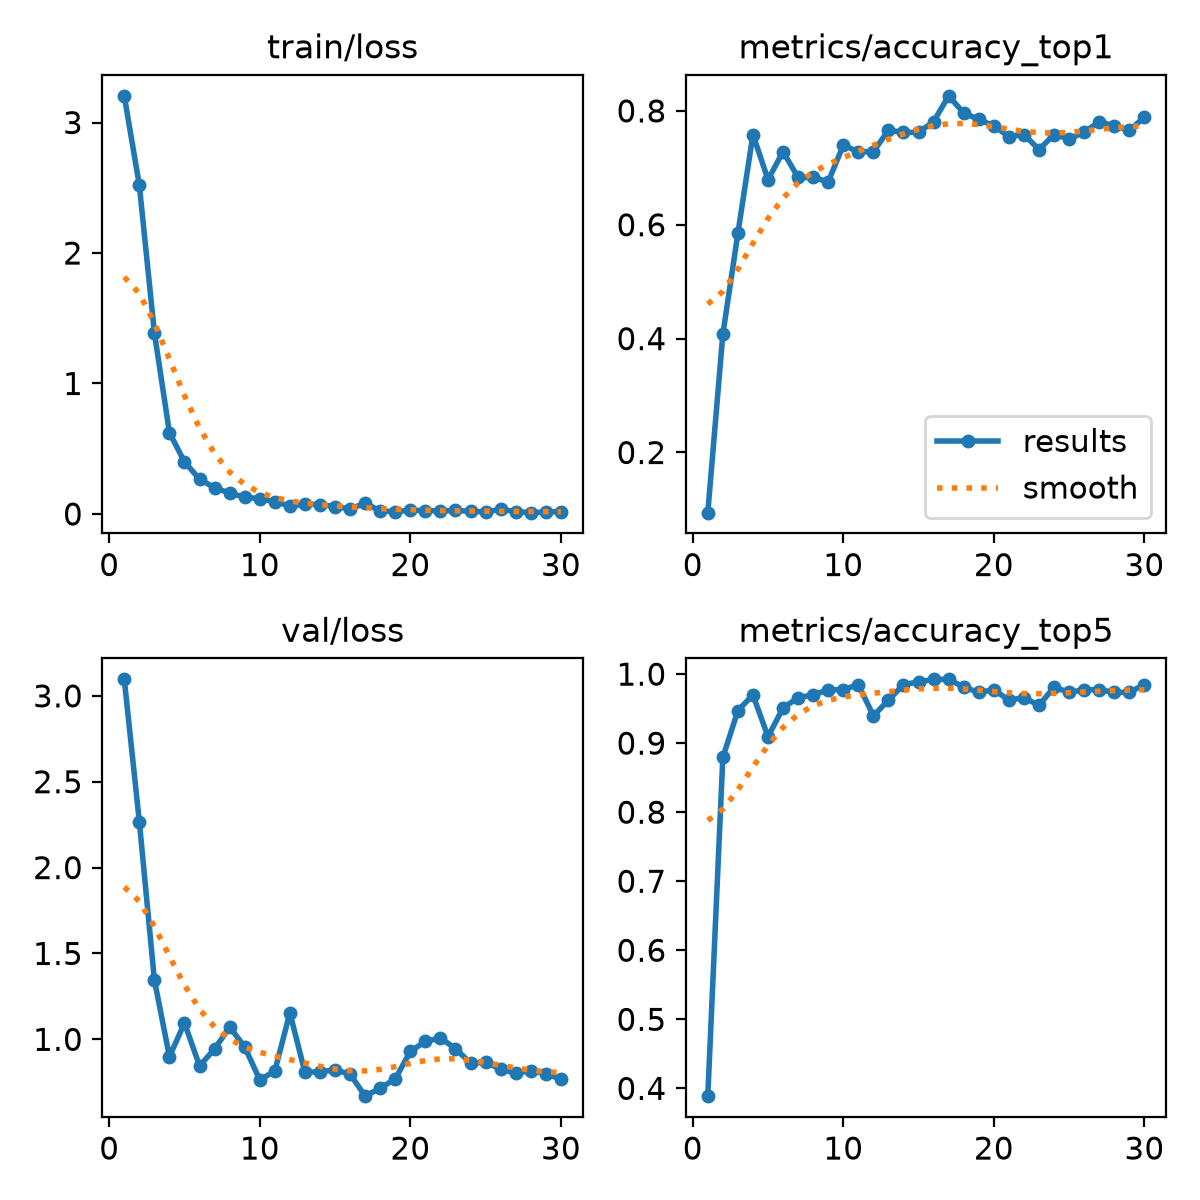

The file beside this chart, header and first rows:
epoch, time, train/loss, metrics/accuracy_top1, metrics/accuracy_top5, val/loss, lr/pg0, lr/pg1, lr/pg2
1, 70.47, 3.205, 0.09434, 0.3887, 3.096, 0.0001087, 0.0001087, 0.0001087
2, 158.6, 2.52, 0.4076, 0.8792, 2.267, 0.0002125, 0.0002125, 0.0002125
3, 237.5, 1.389, 0.5849, 0.9472, 1.346, 0.0003089, 0.0003089, 0.0003089
4, 316.5, 0.6231, 0.7585, 0.9698, 0.8994, 0.0003, 0.0003, 0.0003
5, 396.8, 0.3991, 0.6793, 0.9094, 1.095, 0.000289, 0.000289, 0.000289
6, 471.5, 0.267, 0.7283, 0.9509, 0.8452, 0.0002781, 0.0002781, 0.0002781
7, 544.9, 0.201, 0.683, 0.966, 0.9438, 0.0002671, 0.0002671, 0.0002671
8, 618.8, 0.1604, 0.683, 0.9698, 1.071, 0.0002561, 0.0002561, 0.0002561
9, 692.1, 0.1281, 0.6755, 0.9774, 0.9562, 0.0002451, 0.0002451, 0.0002451
10, 763.8, 0.1172, 0.7396, 0.9774, 0.7632, 0.0002341, 0.0002341, 0.0002341
11, 837.4, 0.09432, 0.7283, 0.9849, 0.8159, 0.0002231, 0.0002231, 0.0002231
12, 914.4, 0.06141, 0.7283, 0.9396, 1.155, 0.0002121, 0.0002121, 0.0002121
13, 991.4, 0.07427, 0.766, 0.9623, 0.8074, 0.0002011, 0.0002011, 0.0002011
14, 1068, 0.07257, 0.7623, 0.9849, 0.8116, 0.0001901, 0.0001901, 0.0001901
15, 1157, 0.05631, 0.7623, 0.9887, 0.822, 0.0001792, 0.0001792, 0.0001792
16, 1247, 0.03858, 0.7811, 0.9925, 0.7973, 0.0001682, 0.0001682, 0.0001682
17, 1338, 0.08283, 0.8264, 0.9925, 0.669, 0.0001572, 0.0001572, 0.0001572
18, 1429, 0.02284, 0.7962, 0.9811, 0.7158, 0.0001462, 0.0001462, 0.0001462
19, 1516, 0.01888, 0.7849, 0.9736, 0.7696, 0.0001352, 0.0001352, 0.0001352
20, 1603, 0.02822, 0.7736, 0.9774, 0.9296, 0.0001242, 0.0001242, 0.0001242
21, 1689, 0.02634, 0.7547, 0.9623, 0.9881, 0.0001132, 0.0001132, 0.0001132
22, 1775, 0.0237, 0.7585, 0.966, 1.007, 0.0001022, 0.0001022, 0.0001022
23, 1860, 0.02739, 0.7321, 0.9547, 0.9462, 9.1242e-05, 9.1242e-05, 9.1242e-05
24, 1946, 0.02, 0.7585, 0.9811, 0.8613, 8.0253e-05, 8.0253e-05, 8.0253e-05
25, 2025, 0.01576, 0.7509, 0.9736, 0.8659, 6.9264e-05, 6.9264e-05, 6.9264e-05
26, 2098, 0.03586, 0.7623, 0.9774, 0.8269, 5.8275e-05, 5.8275e-05, 5.8275e-05
27, 2170, 0.01889, 0.7811, 0.9774, 0.8025, 4.7286e-05, 4.7286e-05, 4.7286e-05
28, 2245, 0.01016, 0.7736, 0.9736, 0.8178, 3.6297e-05, 3.6297e-05, 3.6297e-05
29, 2317, 0.01483, 0.766, 0.9736, 0.8005, 2.5308e-05, 2.5308e-05, 2.5308e-05
30, 2391, 0.01859, 0.7887, 0.9849, 0.7674, 1.4319e-05, 1.4319e-05, 1.4319e-05
